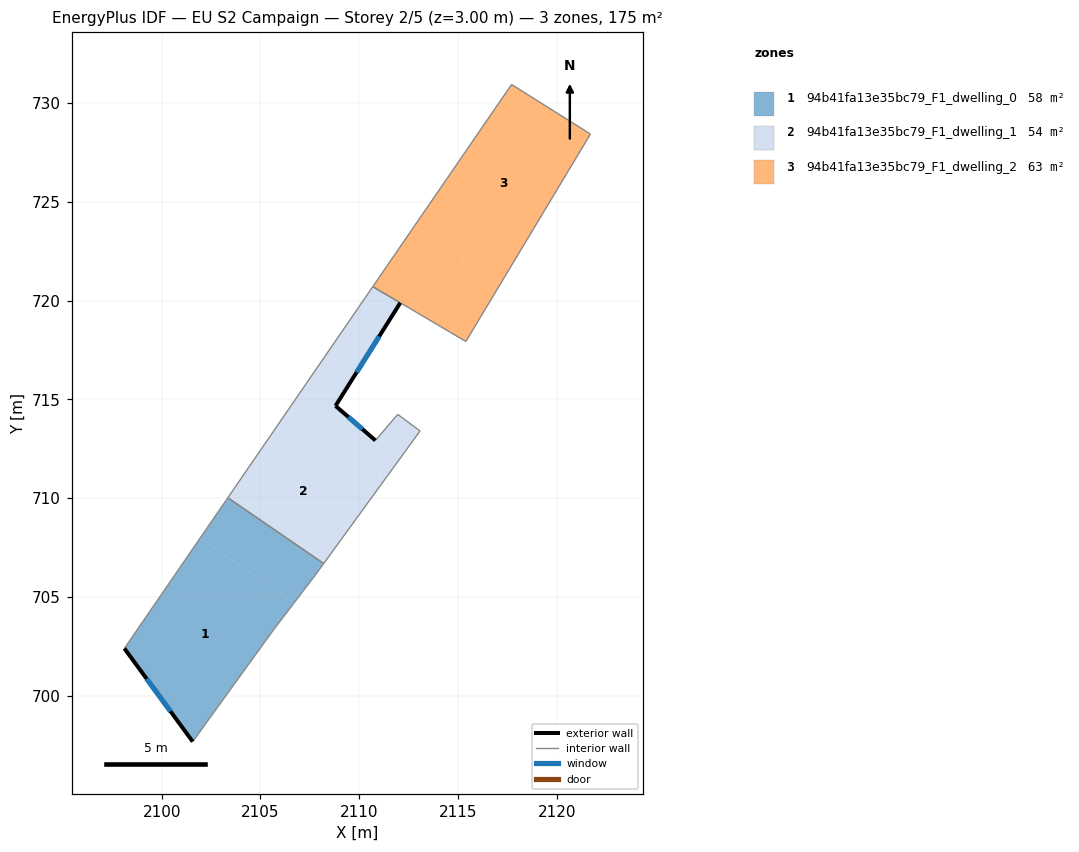
=== STOREY PLAN SPEC (per zone: floor XY polygon, exterior-wall plan segments, windows/doors) ===
zone 1: 94b41fa13e35bc79_F1_dwelling_0  (58.2 m²)
  floor: (2106.71, 704.70) (2105.69, 703.37) (2101.57, 697.67) (2098.11, 702.39) (2101.94, 707.97)
  floor: (2108.21, 706.69) (2107.79, 706.12) (2106.71, 704.70) (2101.94, 707.97) (2103.35, 710.02)
  exterior wall: (2098.11, 702.39) – (2101.57, 697.67)  [5.9 m]
    window: (2099.24, 700.86) – (2100.45, 699.21)  [2.1 m²]
  interior walls: 5
zone 2: 94b41fa13e35bc79_F1_dwelling_1  (53.6 m²)
  floor: (2111.08, 710.65) (2108.21, 706.69) (2103.35, 710.02) (2106.12, 714.05)
  floor: (2112.08, 719.89) (2108.80, 714.67) (2110.82, 712.92) (2111.08, 710.65) (2106.12, 714.05) (2110.69, 720.71)
  floor: (2113.08, 713.40) (2111.08, 710.65) (2110.82, 712.92) (2111.95, 714.24)
  exterior wall: (2108.80, 714.67) – (2112.08, 719.89)  [6.2 m]
    window: (2109.87, 716.37) – (2111.02, 718.19)  [2.3 m²]
  exterior wall: (2110.82, 712.92) – (2108.80, 714.67)  [2.7 m]
    window: (2110.17, 713.49) – (2109.46, 714.10)  [1.0 m²]
  interior walls: 6
zone 3: 94b41fa13e35bc79_F1_dwelling_2  (62.7 m²)
  floor: (2117.15, 720.83) (2115.40, 717.93) (2112.08, 719.89) (2110.69, 720.71) (2112.82, 723.81)
  floor: (2121.71, 728.43) (2117.15, 720.83) (2112.82, 723.81) (2117.72, 730.95)
  interior walls: 5

=== DERIVED (storey summary) ===
Building: EU S2 Campaign
Storey: 2 of 5  (floor level z = 3.00 m)
Storey gross floor area: 174.6 m²
Zones on this storey: 3
  - 94b41fa13e35bc79_F1_dwelling_0: floor 58.2 m²; exterior wall 5.9 m (17.6 m²); 1 window(s) 2.1 m²; WWR 12.2%
  - 94b41fa13e35bc79_F1_dwelling_1: floor 53.6 m²; exterior wall 8.8 m (26.5 m²); 2 window(s) 3.2 m²; WWR 12.2%
  - 94b41fa13e35bc79_F1_dwelling_2: floor 62.7 m²
Zone adjacency (shared interzone walls):
  - 94b41fa13e35bc79_F1_dwelling_0 ↔ 94b41fa13e35bc79_F1_dwelling_1
  - 94b41fa13e35bc79_F1_dwelling_1 ↔ 94b41fa13e35bc79_F1_dwelling_2